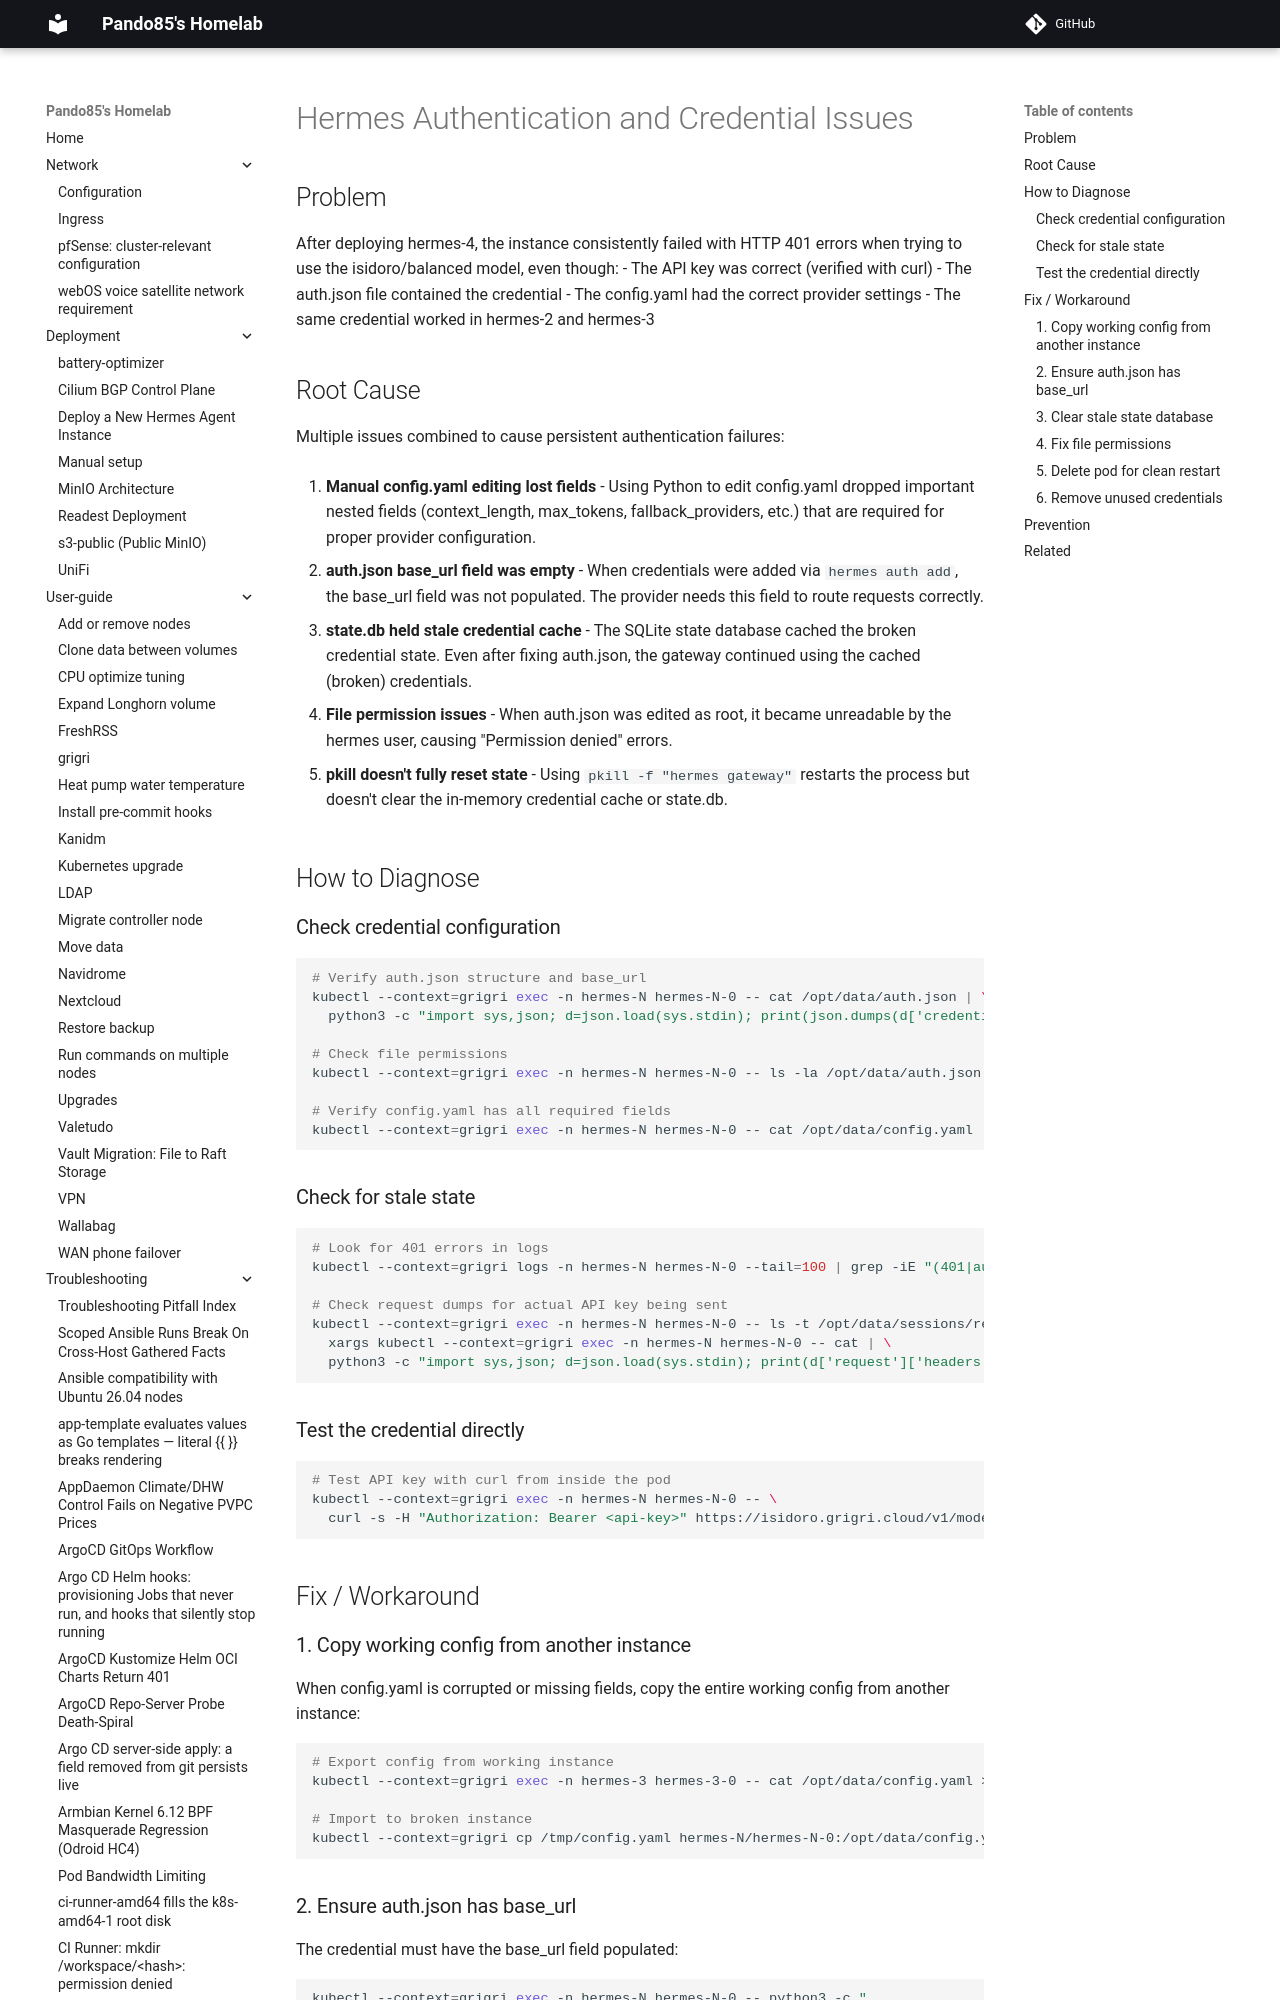

repository: pando85/homelab · page: troubleshooting/hermes-authentication-credential-issues/index.html · generator: mkdocs

# Hermes Authentication and Credential Issues

## Problem

After deploying hermes-4, the instance consistently failed with HTTP 401 errors when trying to
use the isidoro/balanced model, even though:
- The API key was correct (verified with curl)
- The auth.json file contained the credential
- The config.yaml had the correct provider settings
- The same credential worked in hermes-2 and hermes-3

## Root Cause

Multiple issues combined to cause persistent authentication failures:

1. **Manual config.yaml editing lost fields** - Using Python to edit config.yaml dropped important
   nested fields (context_length, max_tokens, fallback_providers, etc.) that are required for
   proper provider configuration.

2. **auth.json base_url field was empty** - When credentials were added via `hermes auth add`,
   the base_url field was not populated. The provider needs this field to route requests correctly.

3. **state.db held stale credential cache** - The SQLite state database cached the broken
   credential state. Even after fixing auth.json, the gateway continued using the cached
   (broken) credentials.

4. **File permission issues** - When auth.json was edited as root, it became unreadable by the
   hermes user, causing "Permission denied" errors.

5. **pkill doesn't fully reset state** - Using `pkill -f "hermes gateway"` restarts the process
   but doesn't clear the in-memory credential cache or state.db.

## How to Diagnose
